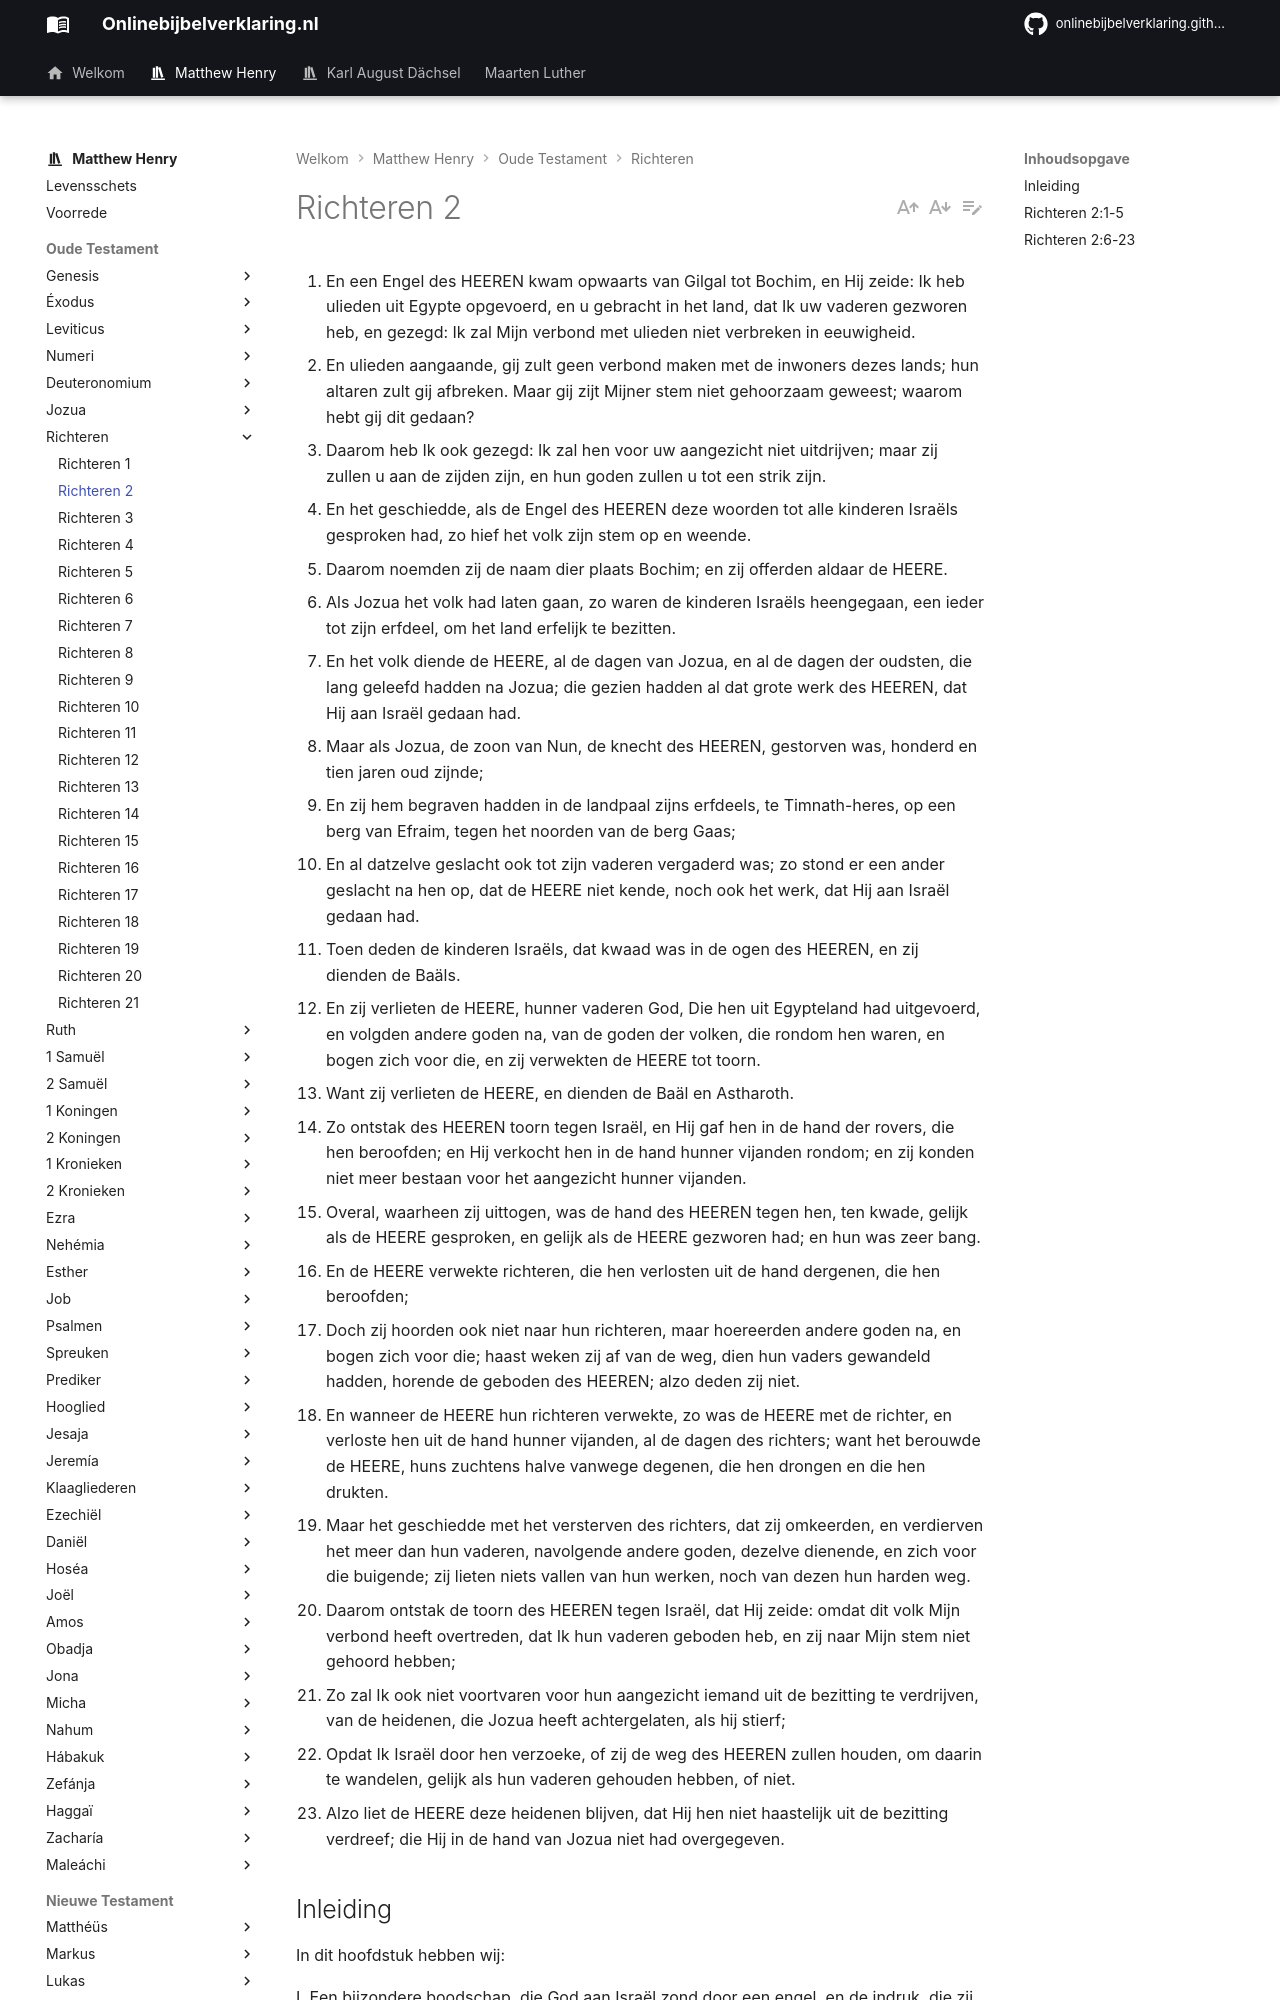

repository: onlinebijbelverklaring/onlinebijbelverklaring.github.io · page: matthewhenry/Richteren/Richteren2/index.html · generator: mkdocs

1. En een Engel des HEEREN kwam opwaarts van Gilgal tot Bochim, en Hij zeide: Ik heb ulieden uit Egypte opgevoerd, en u gebracht in het land, dat Ik uw vaderen gezworen heb, en gezegd: Ik zal Mijn verbond met ulieden niet verbreken in eeuwigheid. 
2. En ulieden aangaande, gij zult geen verbond maken met de inwoners dezes lands; hun altaren zult gij afbreken. Maar gij zijt Mijner stem niet gehoorzaam geweest; waarom hebt gij dit gedaan? 
3. Daarom heb Ik ook gezegd: Ik zal hen voor uw aangezicht niet uitdrijven; maar zij zullen u aan de zijden zijn, en hun goden zullen u tot een strik zijn. 
4. En het geschiedde, als de Engel des HEEREN deze woorden tot alle kinderen Israëls gesproken had, zo hief het volk zijn stem op en weende. 
5. Daarom noemden zij de naam dier plaats Bochim; en zij offerden aldaar de HEERE. 
6. Als Jozua het volk had laten gaan, zo waren de kinderen Israëls heengegaan, een ieder tot zijn erfdeel, om het land erfelijk te bezitten. 
7. En het volk diende de HEERE, al de dagen van Jozua, en al de dagen der oudsten, die lang geleefd hadden na Jozua; die gezien hadden al dat grote werk des HEEREN, dat Hij aan Israël gedaan had. 
8. Maar als Jozua, de zoon van Nun, de knecht des HEEREN, gestorven was, honderd en tien jaren oud zijnde; 
9. En zij hem begraven hadden in de landpaal zijns erfdeels, te Timnath-heres, op een berg van Efraim, tegen het noorden van de berg Gaas; 
10. En al datzelve geslacht ook tot zijn vaderen vergaderd was; zo stond er een ander geslacht na hen op, dat de HEERE niet kende, noch ook het werk, dat Hij aan Israël gedaan had. 
11. Toen deden de kinderen Israëls, dat kwaad was in de ogen des HEEREN, en zij dienden de Baäls. 
12. En zij verlieten de HEERE, hunner vaderen God, Die hen uit Egypteland had uitgevoerd, en volgden andere goden na, van de goden der volken, die rondom hen waren, en bogen zich voor die, en zij verwekten de HEERE tot toorn. 
13. Want zij verlieten de HEERE, en dienden de Baäl en Astharoth. 
14. Zo ontstak des HEEREN toorn tegen Israël, en Hij gaf hen in de hand der rovers, die hen beroofden; en Hij verkocht hen in de hand hunner vijanden rondom; en zij konden niet meer bestaan voor het aangezicht hunner vijanden. 
15. Overal, waarheen zij uittogen, was de hand des HEEREN tegen hen, ten kwade, gelijk als de HEERE gesproken, en gelijk als de HEERE gezworen had; en hun was zeer bang. 
16. En de HEERE verwekte richteren, die hen verlosten uit de hand dergenen, die hen beroofden; 
17. Doch zij hoorden ook niet naar hun richteren, maar hoereerden andere goden na, en bogen zich voor die; haast weken zij af van de weg, dien hun vaders gewandeld hadden, horende de geboden des HEEREN; alzo deden zij niet. 
18. En wanneer de HEERE hun richteren verwekte, zo was de HEERE met de richter, en verloste hen uit de hand hunner vijanden, al de dagen des richters; want het berouwde de HEERE, huns zuchtens halve vanwege degenen, die hen drongen en die hen drukten. 
19. Maar het geschiedde met het versterven des richters, dat zij omkeerden, en verdierven het meer dan hun vaderen, navolgende andere goden, dezelve dienende, en zich voor die buigende; zij lieten niets vallen van hun werken, noch van dezen hun harden weg. 
20. Daarom ontstak de toorn des HEEREN tegen Israël, dat Hij zeide: omdat dit volk Mijn verbond heeft overtreden, dat Ik hun vaderen geboden heb, en zij naar Mijn stem niet gehoord hebben; 
21. Zo zal Ik ook niet voortvaren voor hun aangezicht iemand uit de bezitting te verdrijven, van de heidenen, die Jozua heeft achtergelaten, als hij stierf; 
22. Opdat Ik Israël door hen verzoeke, of zij de weg des HEEREN zullen houden, om daarin te wandelen, gelijk als hun vaderen gehouden hebben, of niet. 
23. Alzo liet de HEERE deze heidenen blijven, dat Hij hen niet haastelijk uit de bezitting verdreef; die Hij in de hand van Jozua niet had overgegeven.

## Inleiding

In dit hoofdstuk hebben wij:

I. Een bijzondere boodschap, die God aan Israël zond door een engel, en de indruk, die zij op hen gemaakt heeft vers 1-5.  
II. Een algemeen denkbeeld van Israëls toestand onder de regering van de Richteren. Daarin hebben wij op te merken:  
1. Hun trouwe aanhankelijkheid aan God zolang Jozua en de oudsten leefden vers 6-10.  
2. Hun afwijken daarna tot afgoderij vers 11-13.  
3. Gods misnoegen tegen hen daarom, en zijn oordelen over hen, vers 14, 15.  
4. zijn medelijden met hen betoond door hun verlossers te verwekken, vers 16.  
5. Hun terugvallen in afgoderij als het oordeel geweken was, vers 17, 19. 6 Hoe God In Zijn toorn een einde maakte aan hun voorspoed, vers 20-23 Dit is de inhoud, niet slechts van dit hoofdstuk, maar van het gehele boek.
